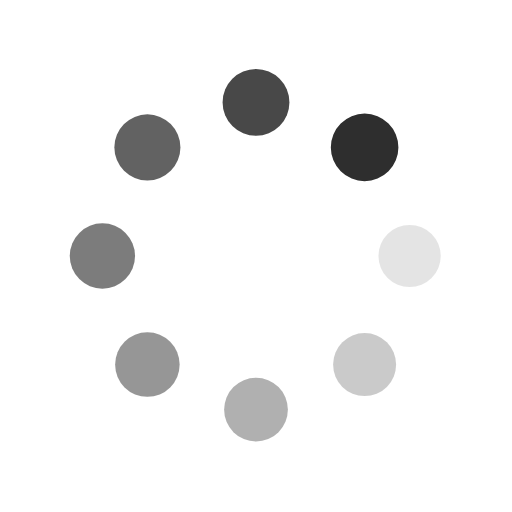
t = 0.00 s
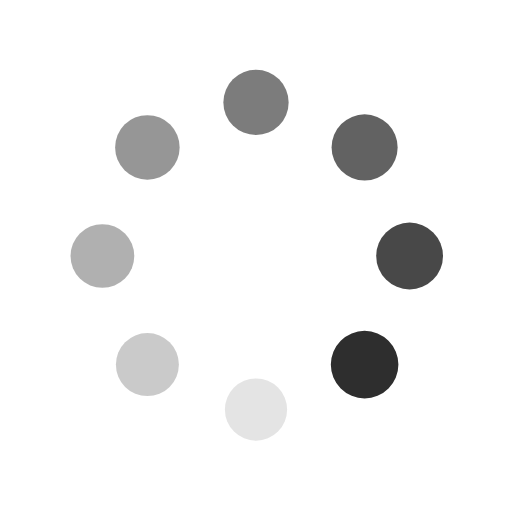
t = 0.25 s
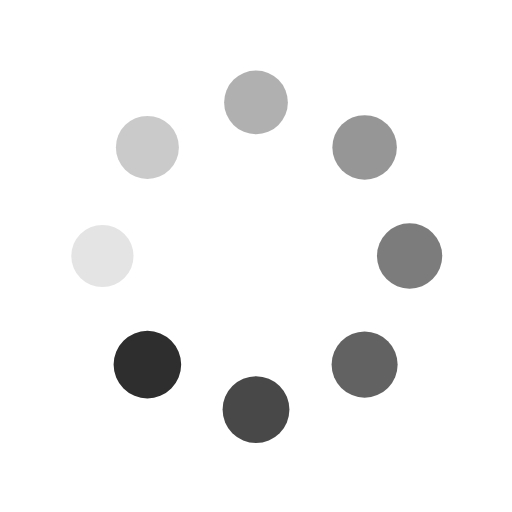
t = 0.50 s
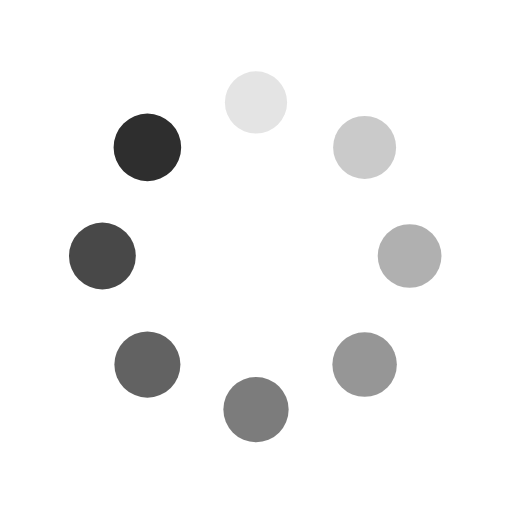
t = 0.75 s

The animated SVG that drew these frames (rendered in a browser with its animation timeline set to each time). Animation: 16 SMIL elements (animate=8,animateTransform=8); one cycle of 1.00 s, repeats indefinitely.

<svg class="lds-spin" width="63px"  height="63px"  xmlns="http://www.w3.org/2000/svg" xmlns:xlink="http://www.w3.org/1999/xlink" viewBox="0 0 100 100" preserveAspectRatio="xMidYMid" style="background: none;"><g transform="translate(80,50)">
<g transform="rotate(0)">
<circle cx="0" cy="0" r="6" fill="#2e2e2e" fill-opacity="1" transform="scale(1.08919 1.08919)">
  <animateTransform attributeName="transform" type="scale" begin="-0.875s" values="1.1 1.1;1 1" keyTimes="0;1" dur="1s" repeatCount="indefinite"></animateTransform>
  <animate attributeName="fill-opacity" keyTimes="0;1" dur="1s" repeatCount="indefinite" values="1;0" begin="-0.875s"></animate>
</circle>
</g>
</g><g transform="translate(71.21320343559643,71.21320343559643)">
<g transform="rotate(45)">
<circle cx="0" cy="0" r="6" fill="#2e2e2e" fill-opacity="0.875" transform="scale(1.00169 1.00169)">
  <animateTransform attributeName="transform" type="scale" begin="-0.75s" values="1.1 1.1;1 1" keyTimes="0;1" dur="1s" repeatCount="indefinite"></animateTransform>
  <animate attributeName="fill-opacity" keyTimes="0;1" dur="1s" repeatCount="indefinite" values="1;0" begin="-0.75s"></animate>
</circle>
</g>
</g><g transform="translate(50,80)">
<g transform="rotate(90)">
<circle cx="0" cy="0" r="6" fill="#2e2e2e" fill-opacity="0.75" transform="scale(1.01419 1.01419)">
  <animateTransform attributeName="transform" type="scale" begin="-0.625s" values="1.1 1.1;1 1" keyTimes="0;1" dur="1s" repeatCount="indefinite"></animateTransform>
  <animate attributeName="fill-opacity" keyTimes="0;1" dur="1s" repeatCount="indefinite" values="1;0" begin="-0.625s"></animate>
</circle>
</g>
</g><g transform="translate(28.786796564403577,71.21320343559643)">
<g transform="rotate(135)">
<circle cx="0" cy="0" r="6" fill="#2e2e2e" fill-opacity="0.625" transform="scale(1.02669 1.02669)">
  <animateTransform attributeName="transform" type="scale" begin="-0.5s" values="1.1 1.1;1 1" keyTimes="0;1" dur="1s" repeatCount="indefinite"></animateTransform>
  <animate attributeName="fill-opacity" keyTimes="0;1" dur="1s" repeatCount="indefinite" values="1;0" begin="-0.5s"></animate>
</circle>
</g>
</g><g transform="translate(20,50.00000000000001)">
<g transform="rotate(180)">
<circle cx="0" cy="0" r="6" fill="#2e2e2e" fill-opacity="0.5" transform="scale(1.03919 1.03919)">
  <animateTransform attributeName="transform" type="scale" begin="-0.375s" values="1.1 1.1;1 1" keyTimes="0;1" dur="1s" repeatCount="indefinite"></animateTransform>
  <animate attributeName="fill-opacity" keyTimes="0;1" dur="1s" repeatCount="indefinite" values="1;0" begin="-0.375s"></animate>
</circle>
</g>
</g><g transform="translate(28.78679656440357,28.786796564403577)">
<g transform="rotate(225)">
<circle cx="0" cy="0" r="6" fill="#2e2e2e" fill-opacity="0.375" transform="scale(1.05169 1.05169)">
  <animateTransform attributeName="transform" type="scale" begin="-0.25s" values="1.1 1.1;1 1" keyTimes="0;1" dur="1s" repeatCount="indefinite"></animateTransform>
  <animate attributeName="fill-opacity" keyTimes="0;1" dur="1s" repeatCount="indefinite" values="1;0" begin="-0.25s"></animate>
</circle>
</g>
</g><g transform="translate(49.99999999999999,20)">
<g transform="rotate(270)">
<circle cx="0" cy="0" r="6" fill="#2e2e2e" fill-opacity="0.25" transform="scale(1.06419 1.06419)">
  <animateTransform attributeName="transform" type="scale" begin="-0.125s" values="1.1 1.1;1 1" keyTimes="0;1" dur="1s" repeatCount="indefinite"></animateTransform>
  <animate attributeName="fill-opacity" keyTimes="0;1" dur="1s" repeatCount="indefinite" values="1;0" begin="-0.125s"></animate>
</circle>
</g>
</g><g transform="translate(71.21320343559643,28.78679656440357)">
<g transform="rotate(315)">
<circle cx="0" cy="0" r="6" fill="#2e2e2e" fill-opacity="0.125" transform="scale(1.07669 1.07669)">
  <animateTransform attributeName="transform" type="scale" begin="0s" values="1.1 1.1;1 1" keyTimes="0;1" dur="1s" repeatCount="indefinite"></animateTransform>
  <animate attributeName="fill-opacity" keyTimes="0;1" dur="1s" repeatCount="indefinite" values="1;0" begin="0s"></animate>
</circle>
</g>
</g></svg>
